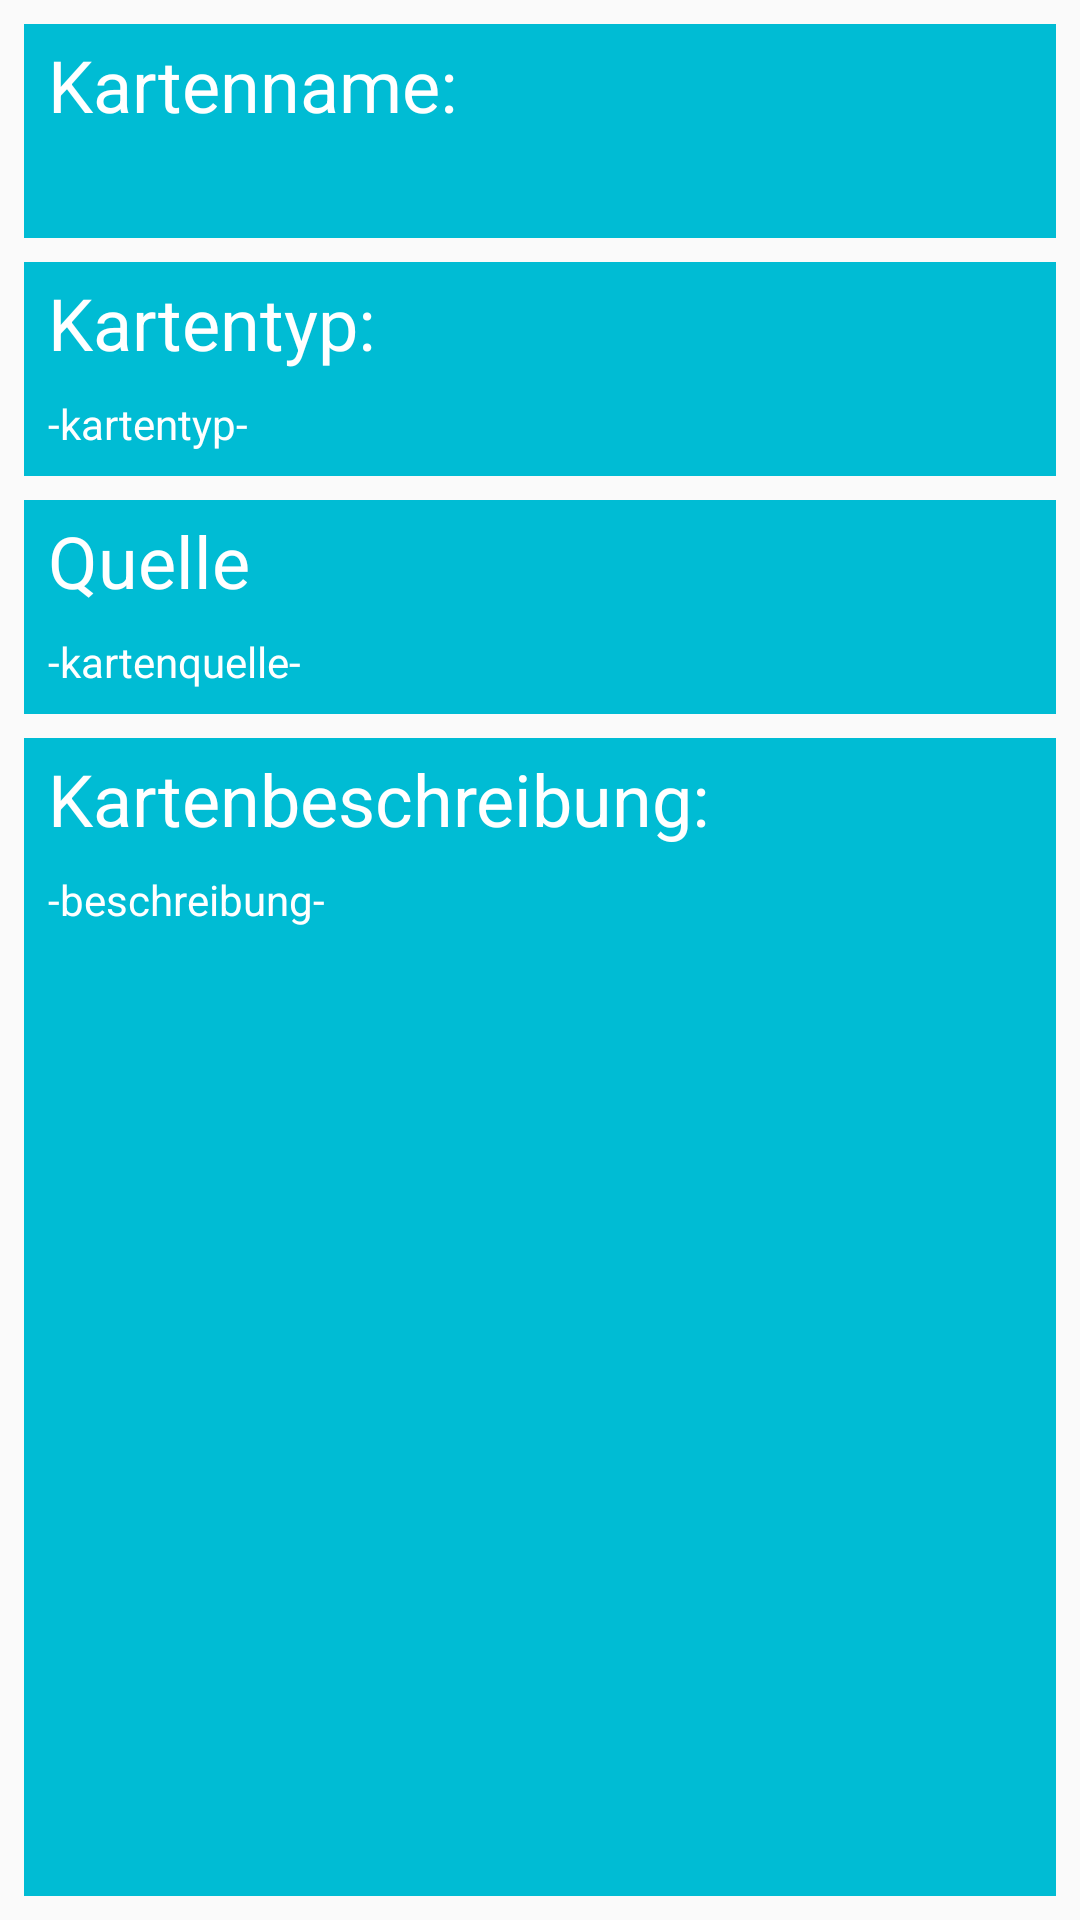

Write the Android layout XML for this screen, with the resource values it uses.
<!-- AndroidManifest.xml: application theme AppTheme -->
<!-- res/layout/activity_show_single_card.xml -->
<?xml version="1.0" encoding="utf-8"?>
<android.support.constraint.ConstraintLayout xmlns:android="http://schemas.android.com/apk/res/android"
    xmlns:app="http://schemas.android.com/apk/res-auto"
    xmlns:tools="http://schemas.android.com/tools"
    android:layout_width="match_parent"
    android:layout_height="match_parent"
    tools:context=".ui.mycards.showsinglecardactivity.ShowSingleCardActivity">

    <TextView
        android:id="@+id/ssc_static_card_title"
        android:layout_width="0dp"
        android:layout_height="wrap_content"
        android:layout_marginEnd="8dp"
        android:layout_marginLeft="8dp"
        android:layout_marginRight="8dp"
        android:layout_marginStart="8dp"
        android:layout_marginTop="8dp"
        android:background="@color/cayn"
        android:paddingBottom="4dp"
        android:paddingLeft="8dp"
        android:paddingTop="4dp"
        android:text="Kartenname:"
        android:textColor="@color/white"
        android:textSize="24sp"
        app:layout_constraintEnd_toEndOf="parent"
        app:layout_constraintHorizontal_bias="0.0"
        app:layout_constraintStart_toStartOf="parent"
        app:layout_constraintTop_toTopOf="parent" />

    <TextView
        android:id="@+id/ssc_dynamic_card_title"
        android:layout_width="0dp"
        android:layout_height="wrap_content"
        android:layout_marginEnd="8dp"
        android:layout_marginLeft="8dp"
        android:layout_marginRight="8dp"
        android:layout_marginStart="8dp"
        android:background="@color/cayn"
        android:paddingBottom="8dp"
        android:paddingLeft="8dp"
        android:paddingTop="4dp"
        android:textColor="@color/white"
        app:layout_constraintEnd_toEndOf="parent"
        app:layout_constraintStart_toStartOf="parent"
        app:layout_constraintTop_toBottomOf="@+id/ssc_static_card_title" />

    <TextView
        android:id="@+id/ssc_static_card_type"
        android:layout_width="0dp"
        android:layout_height="wrap_content"
        android:layout_marginEnd="8dp"
        android:layout_marginLeft="8dp"
        android:layout_marginRight="8dp"
        android:layout_marginStart="8dp"
        android:layout_marginTop="8dp"
        android:background="@color/cayn"
        android:paddingBottom="4dp"
        android:paddingLeft="8dp"
        android:paddingTop="4dp"
        android:text="Kartentyp:"
        android:textColor="@color/white"
        android:textSize="24sp"
        app:layout_constraintEnd_toEndOf="parent"
        app:layout_constraintHorizontal_bias="0.0"
        app:layout_constraintStart_toStartOf="parent"
        app:layout_constraintTop_toBottomOf="@+id/ssc_dynamic_card_title" />

    <TextView
        android:id="@+id/ssc_dynamic_card_type"
        android:layout_width="0dp"
        android:layout_height="wrap_content"
        android:layout_marginEnd="8dp"
        android:layout_marginLeft="8dp"
        android:layout_marginRight="8dp"
        android:layout_marginStart="8dp"
        android:background="@color/cayn"
        android:paddingBottom="8dp"
        android:paddingLeft="8dp"
        android:paddingTop="4dp"
        android:text="-kartentyp-"
        android:textColor="@color/white"
        app:layout_constraintEnd_toEndOf="parent"
        app:layout_constraintStart_toStartOf="parent"
        app:layout_constraintTop_toBottomOf="@+id/ssc_static_card_type" />

    <TextView
        android:id="@+id/ssc_static_card_source"
        android:layout_width="0dp"
        android:layout_height="wrap_content"
        android:layout_marginEnd="8dp"
        android:layout_marginLeft="8dp"
        android:layout_marginRight="8dp"
        android:layout_marginStart="8dp"
        android:layout_marginTop="8dp"
        android:background="@color/cayn"
        android:paddingBottom="4dp"
        android:paddingLeft="8dp"
        android:paddingTop="4dp"
        android:text="Quelle"
        android:textColor="@color/white"
        android:textSize="24sp"
        app:layout_constraintEnd_toEndOf="parent"
        app:layout_constraintStart_toStartOf="parent"
        app:layout_constraintTop_toBottomOf="@+id/ssc_dynamic_card_type" />

    <TextView
        android:id="@+id/ssc_dynamic_card_source"
        android:layout_width="0dp"
        android:layout_height="wrap_content"
        android:layout_marginEnd="8dp"
        android:layout_marginLeft="8dp"
        android:layout_marginRight="8dp"
        android:layout_marginStart="8dp"
        android:background="@color/cayn"
        android:paddingBottom="8dp"
        android:paddingLeft="8dp"
        android:paddingTop="4dp"
        android:text="-kartenquelle-"
        android:textColor="@color/white"
        app:layout_constraintEnd_toEndOf="parent"
        app:layout_constraintStart_toStartOf="parent"
        app:layout_constraintTop_toBottomOf="@+id/ssc_static_card_source" />

    <TextView
        android:id="@+id/ssc_static_card_description"
        android:layout_width="0dp"
        android:layout_height="wrap_content"
        android:layout_marginEnd="8dp"
        android:layout_marginLeft="8dp"
        android:layout_marginRight="8dp"
        android:layout_marginStart="8dp"
        android:layout_marginTop="8dp"
        android:background="@color/cayn"
        android:paddingBottom="4dp"
        android:paddingLeft="8dp"
        android:paddingTop="4dp"
        android:text="Kartenbeschreibung:"
        android:textColor="@color/white"
        android:textSize="24sp"
        app:layout_constraintEnd_toEndOf="parent"
        app:layout_constraintStart_toStartOf="parent"
        app:layout_constraintTop_toBottomOf="@+id/ssc_dynamic_card_source" />

    <TextView
        android:id="@+id/ssc_dynamic_card_description"
        android:layout_width="0dp"
        android:layout_height="0dp"
        android:layout_marginStart="8dp"
        android:layout_marginLeft="8dp"
        android:layout_marginEnd="8dp"
        android:layout_marginRight="8dp"
        android:layout_marginBottom="8dp"
        android:background="@color/cayn"
        android:paddingLeft="8dp"
        android:paddingTop="4dp"
        android:paddingRight="8dp"
        android:paddingBottom="8dp"
        android:text="-beschreibung-"
        android:textColor="@color/white"
        app:layout_constraintBottom_toBottomOf="parent"
        app:layout_constraintEnd_toEndOf="parent"
        app:layout_constraintHorizontal_bias="0.0"
        app:layout_constraintStart_toStartOf="parent"
        app:layout_constraintTop_toBottomOf="@+id/ssc_static_card_description"
        app:layout_constraintVertical_bias="0.0" />

</android.support.constraint.ConstraintLayout>
<!-- resources referenced by this layout -->
<resources>
  <color name="cayn">#00bcd4</color>
  <color name="white">#FFFFFF</color>
  <style name="AppTheme" parent="Theme.AppCompat.Light.DarkActionBar">
          
          <item name="colorPrimary">@color/colorPrimary</item>
          <item name="colorPrimaryDark">@color/colorPrimaryDark</item>
          <item name="colorAccent">@color/colorAccent</item>
      </style>
  <color name="colorPrimary">#FFC107</color>
  <color name="colorPrimaryDark">#FFA000</color>
  <color name="colorAccent">#FF5722</color>
</resources>
